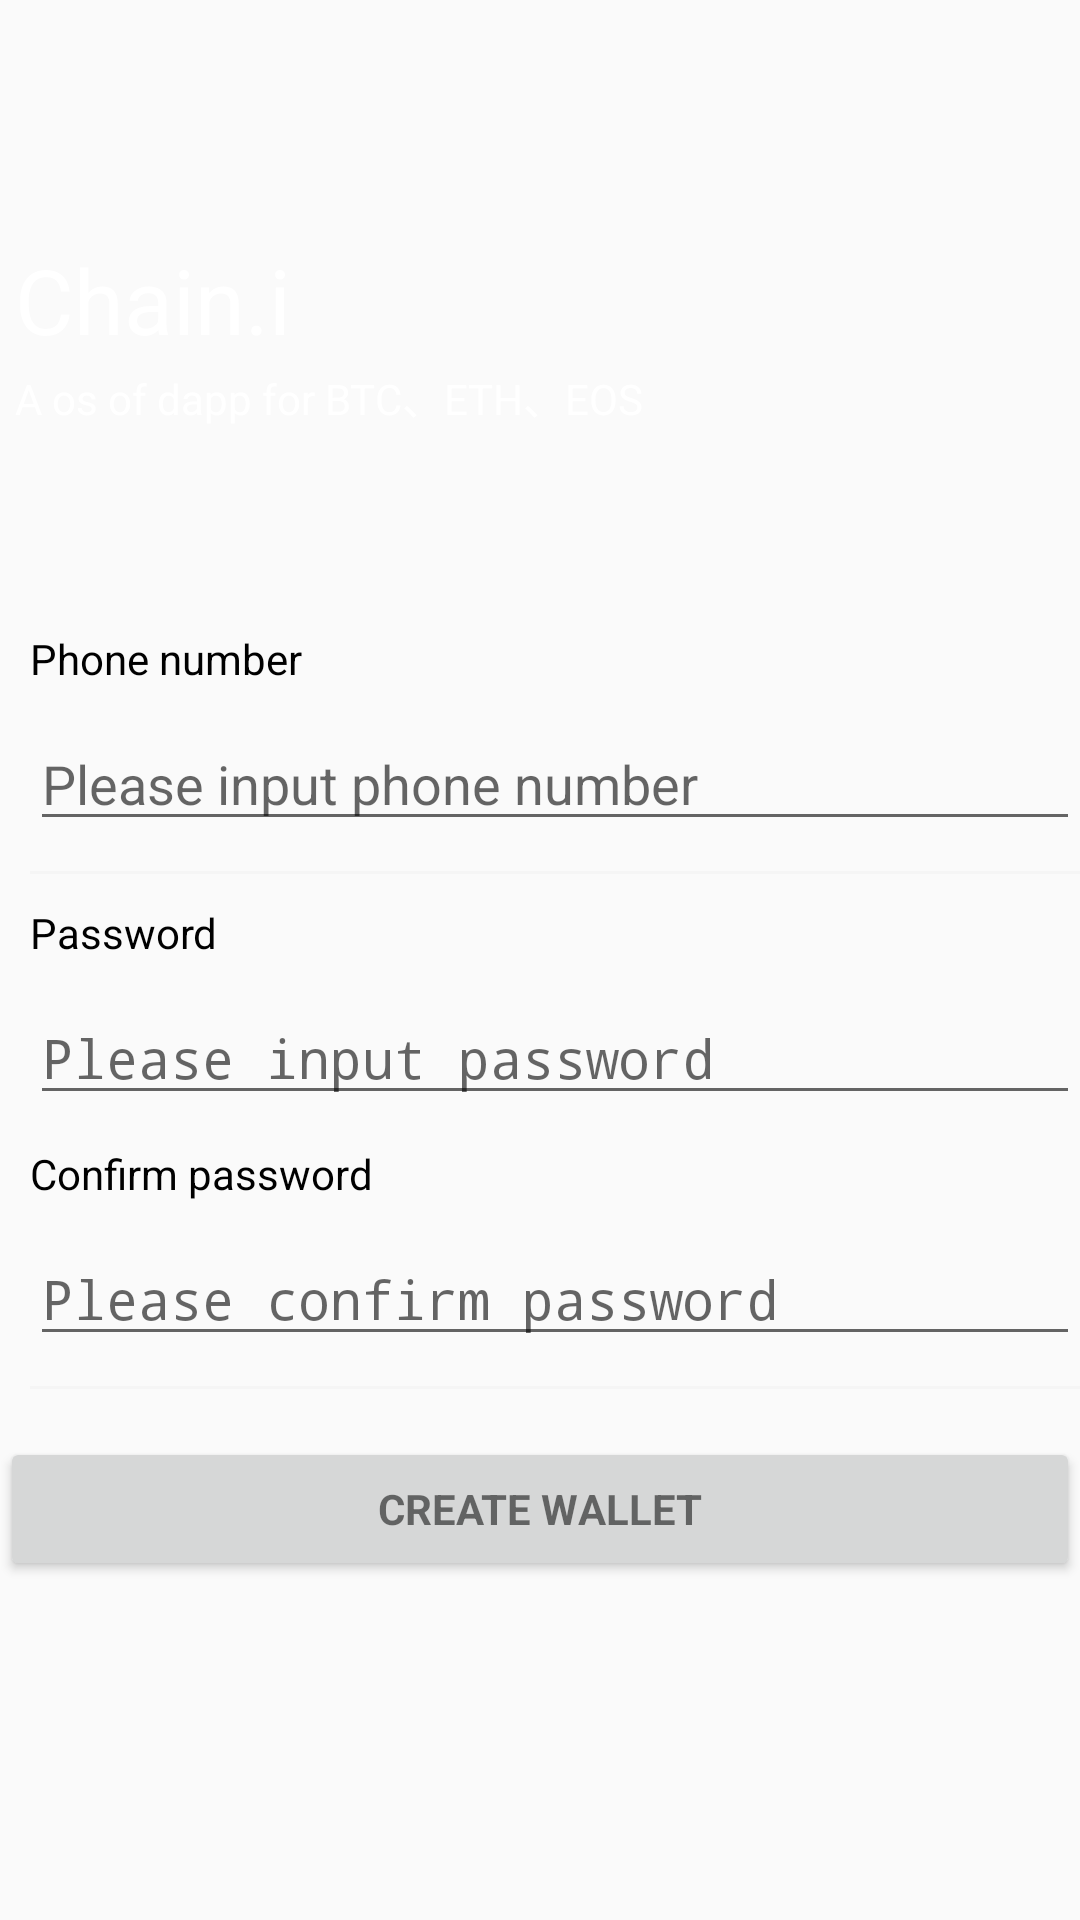

Write the Android layout XML for this screen, with the resource values it uses.
<!-- AndroidManifest.xml: application theme AppTheme -->
<!-- res/layout/activity_login.xml -->
<LinearLayout xmlns:android="http://schemas.android.com/apk/res/android"
    xmlns:tools="http://schemas.android.com/tools"
    android:layout_width="match_parent"
    android:layout_height="match_parent"
    android:gravity="center_horizontal"
    android:orientation="vertical"
    tools:context="info.chain.chaini.activity.LoginActivity">

    
    <ProgressBar
        android:id="@+id/login_progress"
        style="?android:attr/progressBarStyleLarge"
        android:layout_width="wrap_content"
        android:layout_height="wrap_content"
        android:visibility="gone" />

    <ScrollView
        android:id="@+id/login_form"
        android:layout_width="match_parent"
        android:layout_height="match_parent">

        <LinearLayout
            android:id="@+id/ll_login_form"
            android:layout_width="match_parent"
            android:layout_height="wrap_content"
            android:orientation="vertical">

            <RelativeLayout
                android:id="@+id/rv_login_title"
                android:layout_width="match_parent"
                android:layout_height="@dimen/login_title_height"
                android:background="@drawable/login_title_backgroud">

                <TextView
                    android:id="@+id/tv_login_title"
                    android:layout_width="wrap_content"
                    android:layout_height="wrap_content"
                    android:layout_marginLeft="5dp"
                    android:layout_centerVertical="true"
                    android:text="@string/title_login"
                    android:textColor="@color/white"
                    android:textSize="@dimen/login_title_size" />

                <TextView
                    android:layout_width="wrap_content"
                    android:layout_height="wrap_content"
                    android:layout_marginLeft="5dp"
                    android:layout_below="@+id/tv_login_title"
                    android:layout_marginTop="@dimen/login_title_sub_margin"
                    android:text="@string/title_sub_login"
                    android:textColor="@color/white"
                    android:textSize="@dimen/login_title_sub_size"/>

                <FrameLayout
                    android:layout_width="wrap_content"
                    android:layout_height="match_parent"
                    android:layout_alignParentRight="true">

                    <ImageView
                        android:layout_width="match_parent"
                        android:layout_height="wrap_content"
                        android:layout_gravity="bottom"
                        android:src="@mipmap/login_img"/>
                </FrameLayout>

            </RelativeLayout>

            <TextView
                android:layout_width="wrap_content"
                android:layout_height="wrap_content"
                android:layout_margin="10dp"
                android:gravity="center_vertical"
                android:text="@string/user_phone"
                android:textColor="@color/black"
                android:textSize="14dp"/>

            <AutoCompleteTextView
                android:id="@+id/login_user"
                android:layout_width="match_parent"
                android:layout_height="wrap_content"
                android:layout_marginLeft="10dp"
                android:hint="@string/user_phone_input_hint"
                android:maxLines="1"
                android:singleLine="true" />

            <View
                android:layout_width="match_parent"
                android:layout_height="1dp"
                android:layout_marginLeft="10dp"
                android:layout_marginTop="10dp"
                android:background="@color/line"/>

            <TextView
                android:layout_width="wrap_content"
                android:layout_height="wrap_content"
                android:layout_margin="10dp"
                android:gravity="center_vertical"
                android:text="@string/password"
                android:textColor="@color/black"
                android:textSize="14dp"/>

            <EditText
                android:id="@+id/login_password"
                android:layout_width="match_parent"
                android:layout_height="wrap_content"
                android:layout_marginLeft="10dp"
                android:hint="@string/password_input_hint"
                android:imeActionId="6"
                android:imeActionLabel="@string/password_input_hint"
                android:imeOptions="actionUnspecified"
                android:inputType="textPassword"
                android:maxLines="1"
                android:singleLine="true" />

            <TextView
                android:layout_width="wrap_content"
                android:layout_height="wrap_content"
                android:layout_margin="10dp"
                android:gravity="center_vertical"
                android:text="@string/confirm_password"
                android:textColor="@color/black"
                android:textSize="14dp"/>

            <EditText
                android:id="@+id/login_confirm_password"
                android:layout_width="match_parent"
                android:layout_height="wrap_content"
                android:layout_marginLeft="10dp"
                android:hint="@string/confirm_password_input_hint"
                android:imeActionId="6"
                android:imeActionLabel="@string/confirm_password_input_hint"
                android:imeOptions="actionUnspecified"
                android:inputType="textPassword"
                android:maxLines="1"
                android:singleLine="true" />

            <View
                android:layout_width="match_parent"
                android:layout_height="1dp"
                android:layout_marginLeft="10dp"
                android:layout_marginTop="10dp"
                android:background="@color/line"/>

            <Button
                android:id="@+id/login_create_wallet"
                style="?android:textAppearanceSmall"
                android:layout_width="match_parent"
                android:layout_height="wrap_content"
                android:layout_marginTop="16dp"
                android:text="@string/login_button"
                android:textStyle="bold" />

        </LinearLayout>
    </ScrollView>
</LinearLayout>
<!-- resources referenced by this layout -->
<resources>
  <color name="black">#000000</color>
  <color name="line">#FFF5F5F5</color>
  <color name="white">#ffffff</color>
  <dimen name="login_title_height">200dp</dimen>
  <dimen name="login_title_size">30dp</dimen>
  <dimen name="login_title_sub_margin">2dp</dimen>
  <dimen name="login_title_sub_size">14dp</dimen>
  <string name="confirm_password">Confirm password</string>
  <string name="confirm_password_input_hint">Please confirm password</string>
  <string name="login_button">Create Wallet</string>
  <string name="password">Password</string>
  <string name="password_input_hint">Please input password</string>
  <string name="title_login">Chain.i</string>
  <string name="title_sub_login">A os of dapp for BTC、ETH、EOS</string>
  <string name="user_phone">Phone number</string>
  <string name="user_phone_input_hint">Please input phone number</string>
  <style name="AppTheme" parent="Theme.AppCompat.Light.DarkActionBar">
          
          <item name="colorPrimary">@color/colorPrimary</item>
          <item name="colorPrimaryDark">@color/colorPrimaryDark</item>
          <item name="colorAccent">@color/colorAccent</item>
      </style>
  <color name="colorPrimary">#3F51B5</color>
  <color name="colorPrimaryDark">#303F9F</color>
  <color name="colorAccent">#FF4081</color>
</resources>
